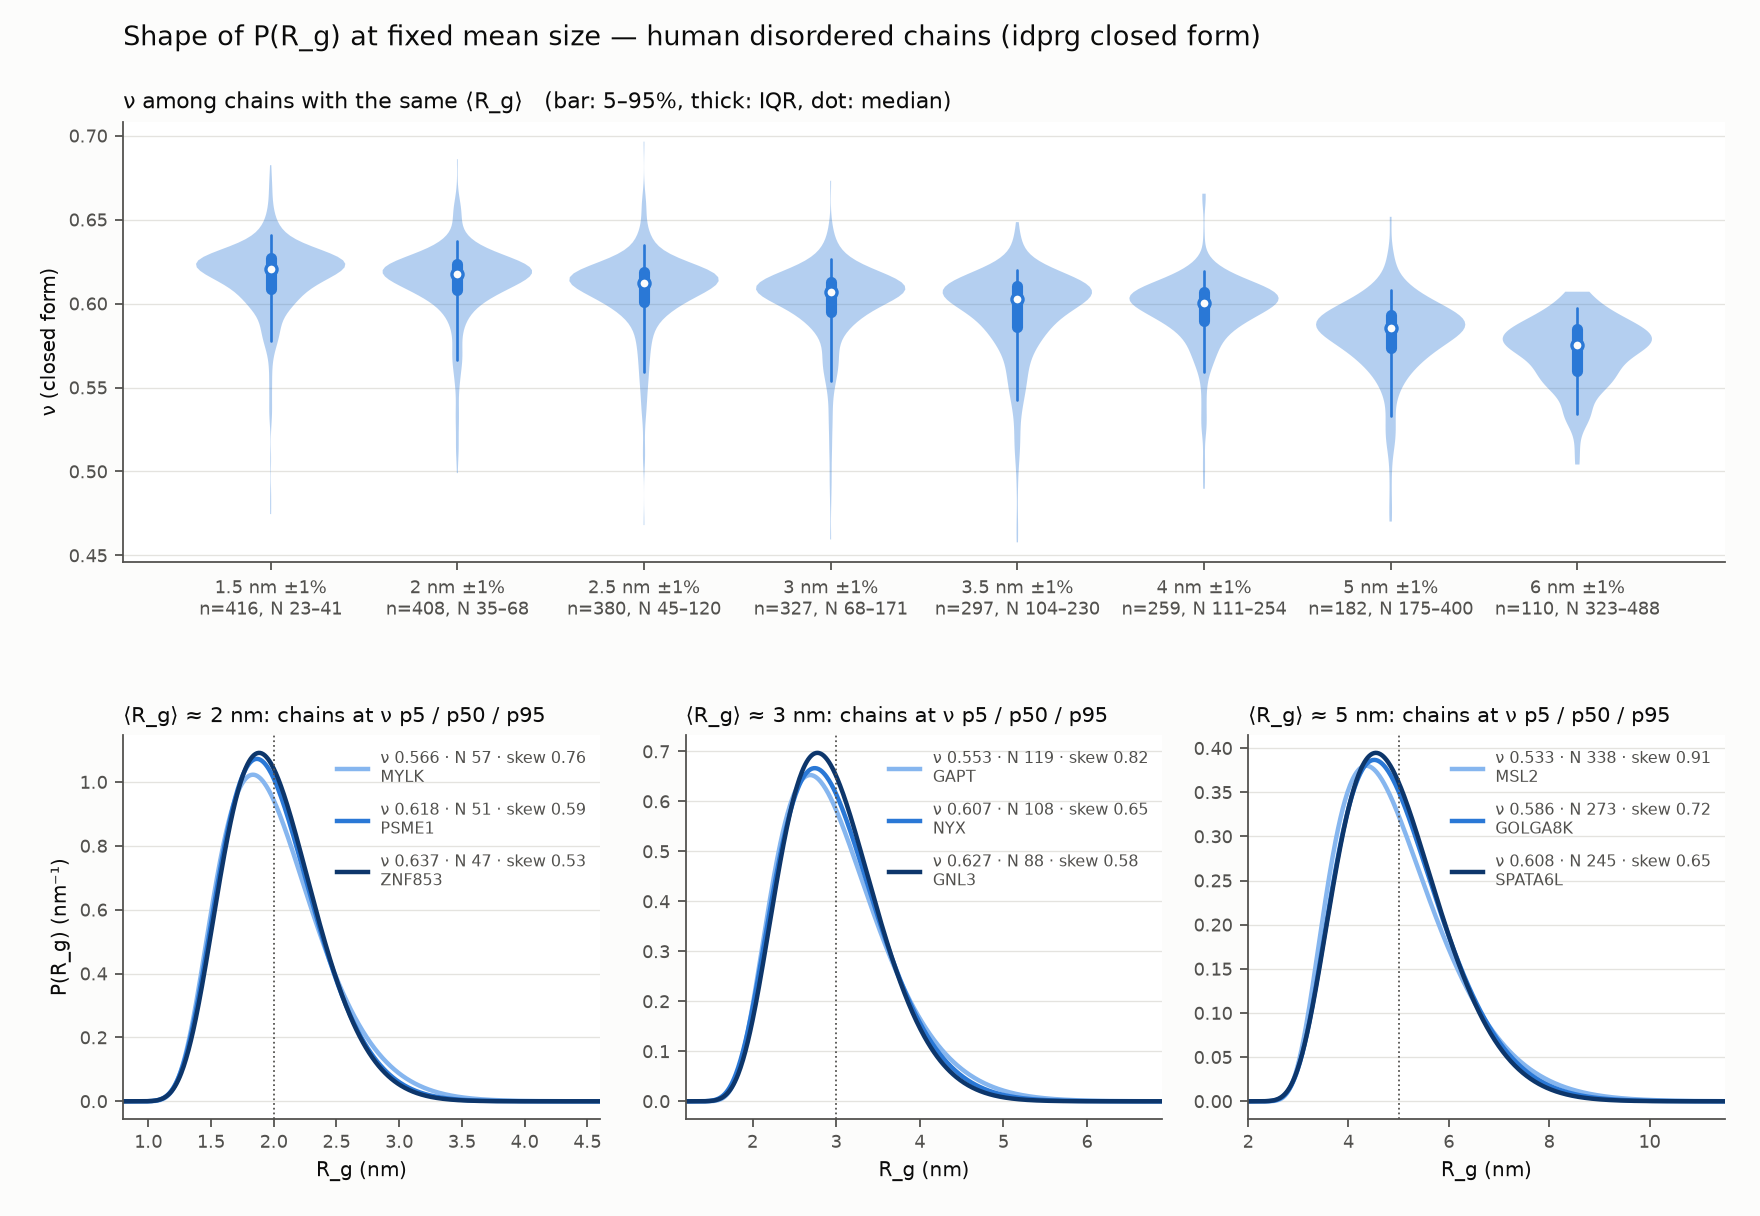

Data behind this chart, as committed beside it:
rg_center, window_pct, n, N_min, N_median, N_max, nu_p5, nu_p25, nu_median, nu_p75, nu_p95, nu_sd, skew_p5, skew_p95, cv_p5, cv_p95, corr_nu_lnN
1.5, 1, 416, 23, 32, 41, 0.5775, 0.6089, 0.6207, 0.6273, 0.6411, 0.02218, 0.4882, 0.6892, 0.17, 0.1899, -0.6719
2, 1, 408, 35, 52, 68, 0.5664, 0.608, 0.6176, 0.6235, 0.6372, 0.0227, 0.5297, 0.7582, 0.1844, 0.206, -0.8282
2.5, 1, 380, 45, 77.5, 120, 0.5594, 0.601, 0.6124, 0.6185, 0.6349, 0.02355, 0.5488, 0.799, 0.193, 0.215, -0.8749
3, 1, 327, 68, 108, 171, 0.554, 0.595, 0.607, 0.6129, 0.6266, 0.02455, 0.5794, 0.8218, 0.1997, 0.2212, -0.9101
3.5, 1, 297, 104, 142, 230, 0.5425, 0.5861, 0.6027, 0.6104, 0.62, 0.0264, 0.6075, 0.8709, 0.2043, 0.2281, -0.9384
4, 1, 259, 111, 180, 254, 0.5594, 0.5895, 0.6002, 0.6072, 0.6193, 0.0217, 0.6119, 0.8124, 0.2059, 0.2251, -0.8936
5, 1, 182, 175, 280, 400, 0.533, 0.5733, 0.5857, 0.593, 0.6084, 0.02393, 0.6504, 0.9113, 0.2118, 0.2353, -0.9284
6, 1, 110, 323, 396.5, 488, 0.5342, 0.5599, 0.5754, 0.5847, 0.5976, 0.01956, 0.6876, 0.9082, 0.2158, 0.2359, -0.8989
